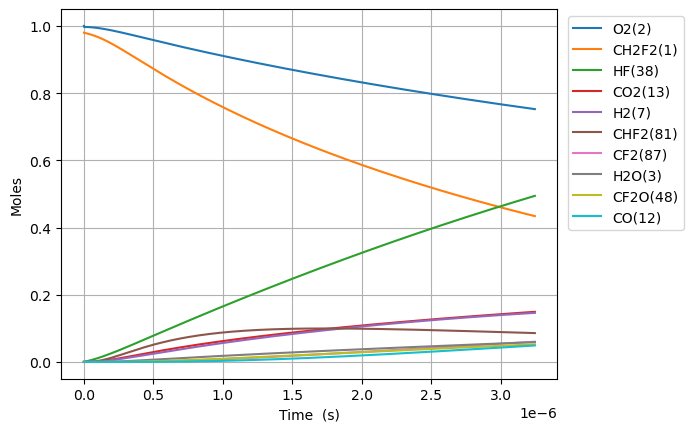

Source data for this figure (header and first rows):
Time (s), Volume (m^3), N2, Ne, CH2F2(1), O2(2), H2O(3), OH(4), H(5), O(6), H2(7), HO2(10), H2O2(11), CO(12), CO2(13), HCO(14), CH2O(19), F(37), HF(38), CHF(40), CHF3(41), CF2(42), CF3(44), CHFO(46)
0.0, 0.3943, 3.76, 0.0, 0.9798, 1.0, 0.0, 0.0, 0.0, 0.0, 0.0, 0.0, 0.0, 0.0, 0.0, 0.0, 0.0, 0.0, 0.0, 0.0, 0.0, 0.0, 0.0, 0.0
2.5893131056220085e-23, 0.3943, 3.76, 0.0, 0.9798, 1, 2.0455461901462034e-53, 6.751763501490548e-38, 3.6435376532375677e-31, 1.3679160313511882e-25, 5.620566986412802e-22, 2.691734125764004e-20, 2.7052886819045546e-38, 2.475520737506379e-54, 3.924715675358301e-49, 1.9603476281752293e-62, 4.275936670999385e-78, 4.2138757558751697e-38, 2.568307155728145e-18, 1.1246393576864027e-37, 2.044487038901015e-46, 1.5659399360172825e-42, 9.832200434342857e-62, 1.243299029202328e-37
7.250076695741624e-23, 0.3943, 3.76, 0.0, 0.9798, 1, 2.428472436943451e-52, 4.078065154903672e-37, 1.021671913336447e-30, 3.83016488778923e-25, 1.5737587561955848e-21, 7.536855552139208e-20, 1.633994363870351e-37, 2.9389382195675716e-53, 4.6594224497853623e-48, 2.3273247041694898e-61, 9.591641034122842e-77, 2.5451809565712e-37, 7.191260036038806e-18, 6.792821720425866e-37, 1.2348701715039859e-45, 9.458277213544332e-42, 1.485835959367489e-60, 7.509526136382055e-37
1.6571603875980855e-22, 0.3943, 3.76, 0.0, 0.9798, 1, 2.384288639240181e-51, 1.9634128262385238e-36, 2.342233691081539e-30, 8.754662600688927e-25, 3.597162871304194e-21, 1.7227098404889603e-19, 7.866979486978439e-37, 2.885466971637432e-52, 4.5746485911975985e-47, 2.2849811954006064e-60, 1.8974933723238928e-75, 1.2253950698423957e-36, 1.6437165796660127e-17, 3.270451252152051e-36, 5.94536830923853e-45, 4.5537533339381796e-41, 1.5983923984263176e-59, 3.615513576920364e-36
3.521465823645932e-22, 0.3943, 3.76, 0.0, 0.9798, 1, 2.1088763002051868e-50, 8.574739646945416e-36, 5.007059173450573e-30, 1.8603658026582766e-24, 7.643971101521413e-21, 3.6607584110390333e-19, 3.435716626018776e-36, 2.5521628595395686e-51, 4.046224872667315e-46, 2.0210399907426077e-59, 3.3784057062730407e-74, 5.3516222103117236e-36, 3.492897731790278e-17, 1.428291984261723e-35, 2.596498539521442e-44, 1.9887437187418684e-40, 1.469197223016432e-58, 1.5789897670869502e-35
7.250076695741625e-22, 0.3943, 3.76, 0.0, 0.9798, 1, 1.7726375996634876e-49, 3.579785008537468e-35, 1.043151784570403e-29, 3.830164887874825e-24, 1.5737587561955848e-20, 7.53685555213916e-19, 1.4343440591457872e-35, 2.1452466627912147e-50, 3.401095808814555e-45, 1.6988058890129213e-58, 5.699735699080693e-73, 2.2341969260802467e-35, 7.191260036038807e-17, 5.962837874453236e-35, 1.0839870281303118e-43, 8.302613540762906e-40, 1.2569288624724467e-57, 6.591971452830688e-35
1.470729843993301e-21, 0.3943, 3.76, 0.0, 0.9798, 1, 1.4533154024760722e-48, 1.4624589815168036e-34, 2.165966602027249e-29, 7.769763058459043e-24, 3.1924820482824716e-20, 1.5289049834339324e-18, 5.859763496552476e-35, 1.758802824500375e-49, 2.7884238296197175e-44, 1.3927837053400112e-57, 9.363095160447065e-72, 9.127423444924813e-35, 1.458798464453586e-16, 2.436013834322994e-34, 4.428440706628265e-43, 3.3918885390102613e-39, 1.0392529752685353e-56, 2.6930354292133632e-34
2.9621741928315777e-21, 0.3943, 3.76, 0.0, 0.9798, 1, 1.1769324927024946e-47, 5.911493030531627e-34, 4.5632885689655475e-29, 1.5648959400231957e-23, 6.429928632456245e-20, 3.079343839873931e-18, 2.3686100948641146e-34, 1.424324127322969e-48, 2.258137911995673e-43, 1.1279123549380273e-56, 1.5178996561452543e-70, 3.6894504925004256e-34, 2.9381433861529978e-16, 9.846757403435638e-34, 1.790046538664679e-42, 1.371055579099555e-38, 8.451032145843935e-56, 1.0885679784200003e-33
5.945062890508131e-21, 0.3943, 3.76, 0.0, 0.9798, 1, 9.472976609897435e-47, 2.376985348020268e-33, 9.964701830940468e-29, 3.140735208619571e-23, 1.2904821800803792e-19, 6.180221552753791e-18, 9.52407701619182e-34, 1.1464199710680637e-47, 1.8175458451321796e-42, 9.07841989407442e-56, 2.444612125026776e-69, 1.483511817139617e-33, 5.896833229551819e-16, 3.9593378443088775e-33, 7.197698405842354e-42, 5.512954182342193e-38, 6.816063404584185e-55, 4.377083964267642e-33
1.1910840285861238e-20, 0.3943, 3.76, 0.0, 0.9798, 1, 7.601467143016666e-46, 9.532774379320305e-33, 2.319460566728275e-28, 6.292413746779488e-23, 2.5854608137498875e-19, 1.238197697851296e-17, 3.819580858248593e-33, 9.199298277741674e-47, 1.4584660756789248e-41, 7.284860226018398e-55, 3.9242091846920795e-68, 5.9495459108096886e-33, 1.1814212916349457e-15, 1.5878715612809552e-32, 2.886598988061296e-41, 2.210941200019889e-37, 5.475032727916165e-54, 1.755406439536333e-32
2.3842395076567455e-20, 0.3943, 3.76, 0.0, 0.9798, 1, 6.090423893873565e-45, 3.8180820213057783e-32, 5.93627225895304e-28, 1.2595770826967996e-22, 5.1754180810889e-19, 2.4785487830029106e-17, 1.5298246260961957e-32, 7.370633191155105e-46, 1.1685476588552542e-40, 5.836753081898211e-54, 6.289019180244628e-67, 2.382921636762536e-32, 2.364897228994471e-15, 6.359768539208234e-32, 1.156145239175701e-40, 8.855297008131087e-37, 4.388916375760023e-53, 7.030781909514948e-32
4.770550465797989e-20, 0.3943, 3.76, 0.0, 0.9798, 1, 4.876042355621004e-44, 1.5282278301047508e-31, 1.7053219343222436e-27, 2.5202485002819696e-22, 1.0355332615766915e-18, 4.9592509533052584e-17, 6.12328534241993e-32, 5.900988213445689e-45, 9.355486540858875e-40, 4.6729514611094675e-53, 1.0070666539837517e-65, 9.537896666245353e-32, 4.731849103713512e-15, 2.5455648191964366e-31, 4.627593973471878e-40, 3.5444265602443227e-36, 3.51469265693241e-52, 2.81414503845046e-31
9.543172382080474e-20, 0.3943, 3.76, 0.0, 0.9798, 1, 3.902315816606808e-43, 6.114901934882208e-31, 5.48204083109978e-27, 5.041591341642186e-22, 2.0715161685122892e-18, 9.920655293906436e-17, 2.450111731818562e-31, 4.722584001539324e-44, 7.487232556014416e-39, 3.739781373979005e-52, 1.6119658453594047e-64, 3.816401072032552e-31, 9.465752853151563e-15, 1.0185575028502702e-30, 1.851640373677555e-39, 1.41823230702869e-35, 2.8131786439543867e-51, 1.1260245747456979e-30
1.9088416214645448e-19, 0.3943, 3.76, 0.0, 0.9798, 1, 3.12244555677006e-42, 2.4463589568804927e-30, 1.924879654431516e-26, 1.0084277049122117e-21, 4.143481982383465e-18, 1.9843463975094713e-16, 9.802042344214163e-31, 3.77878472685602e-43, 5.990923617181878e-38, 2.9923933023226156e-51, 2.579672845155164e-63, 1.5268089675003031e-30, 1.893356035202753e-14, 4.074893256209061e-30, 7.407767308609363e-39, 5.673852725464662e-35, 2.251112861754926e-50, 4.5048315221469314e-30
3.817890387977539e-19, 0.3943, 3.76, 0.0, 0.9798, 1, 2.4981936384761037e-41, 9.786232276653242e-30, 7.16355796491126e-26, 2.0169648563119988e-21, 8.287413610125733e-18, 3.968908133741495e-16, 3.921136043793662e-30, 3.023314822393316e-42, 4.7931939712648365e-37, 2.3941419469067575e-50, 4.127898603011214e-62, 6.107733160243084e-30, 3.786917534977893e-14, 1.630089960888098e-29, 2.963348162264981e-38, 2.2697258027689626e-34, 1.8011182959609368e-49, 1.8020792639321077e-29
7.635987921003528e-19, 0.3943, 3.76, 0.0, 0.9798, 1, 1.9986498031992324e-40, 3.914652227408023e-29, 2.7582223256997766e-25, 4.0340391987267734e-21, 1.6575276865609945e-17, 7.938031606183015e-16, 1.5685182410079782e-29, 2.4187666804041796e-41, 3.834737217675422e-36, 1.915404483619323e-49, 6.604975438802987e-61, 2.4431928676618622e-29, 7.574040534527957e-14, 6.520625169775567e-29, 1.185387561481802e-37, 9.07927264906971e-34, 1.440985845094463e-48, 7.208610376293174e-29
1.5272182987055505e-18, 0.3943, 3.76, 0.0, 0.9798, 1, 1.5989578167433422e-39, 1.5658927718788952e-28, 1.0818478852392172e-24, 8.06818804201713e-21, 3.3151003376577065e-17, 1.587627855097595e-15, 6.274200613257151e-29, 1.9350592745354238e-40, 3.0678625922434805e-35, 1.5323599570533254e-48, 1.05682308888472e-59, 9.772971817129155e-29, 1.514828653362723e-13, 2.6083031340733645e-28, 4.741647217550098e-37, 3.631782948281063e-33, 1.1528251607364804e-47, 2.8835028156540765e-28
3.054457311915946e-18, 0.3943, 3.76, 0.0, 0.9798, 1, 1.2791814691959825e-38, 6.263634985907639e-28, 4.284508577747161e-24, 1.6136486362441086e-20, 6.63024563985061e-17, 3.1752772440201408e-15, 2.5097057753525695e-28, 1.5480657919420996e-39, 2.4543192012540792e-34, 1.2259025118985235e-47, 1.6909385700113678e-58, 3.909229705152203e-28, 3.0296778531822354e-13, 1.0433318669354877e-27, 1.8966785829200327e-36, 1.4527279569658136e-32, 9.222747230237279e-47, 1.1534128593770202e-27
6.108935338336737e-18, 0.3943, 3.76, 0.0, 0.9798, 1, 1.0233513031979e-37, 2.505466882893013e-27, 1.7052267510316338e-23, 3.227308553866207e-20, 1.3260536244234336e-16, 6.350576021721065e-15, 1.0038874161556272e-27, 1.238459982502048e-38, 1.9634670117913813e-33, 9.807278248575584e-47, 2.7055190544426755e-57, 1.5637008046765724e-27, 6.05937625281989e-13, 4.1733486942810595e-27, 7.586756134890222e-36, 5.810941381631279e-32, 7.378256167933241e-46, 4.613674903712021e-27
1.2217891391178318e-17, 0.3943, 3.76, 0.0, 0.9798, 1, 8.186835600709564e-37, 1.0021894179047331e-26, 6.803753555667118e-23, 6.454629403259706e-20, 2.6521117452993456e-16, 1.2701173576546251e-14, 4.015559876529898e-27, 9.907709255488831e-38, 1.5707782693264974e-32, 7.845845809053837e-46, 4.3288444921184015e-56, 6.25482687933455e-27, 1.211877305208972e-12, 1.6693437228955776e-26, 3.0347127436202845e-35, 2.3243824620830376e-31, 5.902628296828844e-45, 1.84547465463102e-26
2.443580349686148e-17, 0.3943, 3.76, 0.0, 0.9798, 1, 6.549479612523733e-36, 4.00876369740658e-26, 2.7180707230227394e-22, 1.290927515864452e-19, 5.304227987047837e-16, 2.5402368683889952e-14, 1.6062259928800834e-26, 7.926179161929048e-37, 1.2566244787218102e-31, 6.276685849353101e-45, 6.926162804120051e-55, 2.5019401361521798e-26, 2.423756665060745e-12, 6.677383380885145e-26, 1.2138886986095632e-34, 9.297541656516498e-31, 4.722111996707141e-44, 7.381908003986785e-26
4.887162770822781e-17, 0.3943, 3.76, 0.0, 0.9798, 1, 5.239589841827582e-35, 1.603507241150264e-25, 1.086542147829268e-21, 2.5818582895810285e-19, 1.0608460470531497e-15, 5.080475888935072e-14, 6.424908055133842e-26, 6.340948031489365e-36, 1.0053003271625463e-30, 5.021352229157081e-44, 1.1081871103618753e-53, 1.0007816531762044e-25, 4.847515384755523e-12, 2.6709550493572334e-25, 4.855574342944265e-34, 3.719019015692895e-30, 3.7776933638404586e-43, 2.952765078016173e-25
9.774327613096046e-17, 0.3943, 3.76, 0.0, 0.9798, 1, 4.191677052622809e-34, 6.4140369452131505e-25, 4.344796302420142e-21, 5.163726327576515e-19, 2.121692543744553e-15, 1.0160953926336564e-13, 2.569964038036455e-25, 5.072760304253933e-35, 8.042405576125696e-30, 4.017082993320232e-43, 1.7731006495340175e-52, 4.003167584785824e-25, 9.695032824110003e-12, 1.0683823584569543e-24, 1.9422435244101994e-33, 1.487608070053039e-29, 3.02215623410129e-42, 1.1811064059531625e-24
1.4661492455369312e-16, 0.3943, 3.76, 0.0, 0.9798, 1, 1.1985583667646505e-33, 1.362983850950382e-24, 9.231834455316715e-21, 7.745600856138217e-19, 3.1825390404306293e-15, 1.52414319600474e-13, 5.461174090065483e-25, 1.4504925372454462e-34, 2.2996255594414068e-29, 1.1486347319217375e-42, 6.5289742394750204e-52, 8.506790221130263e-25, 1.4542550263429404e-11, 2.2703127224914373e-24, 4.127290100167589e-33, 3.161167430823752e-29, 8.972023394607139e-42, 2.5098513461613082e-24
2.4435822139915843e-16, 0.3943, 3.76, 0.0, 0.9798, 1, 5.508137759859531e-33, 3.7682560272649695e-24, 2.5521046717482526e-20, 1.2909375875557572e-18, 5.304232033781492e-15, 2.5402388012706443e-13, 1.5098541466967296e-24, 6.6659254467103435e-34, 1.056822567046845e-28, 5.2786983559611415e-42, 5.027713398556781e-51, 2.3519190735297466e-24, 2.4237585141927905e-11, 6.276747487806733e-24, 1.1410894354504892e-32, 8.739698873622476e-29, 4.202684394971206e-41, 6.939001391040089e-24
3.3232718856007723e-16, 0.3943, 3.76, 0.0, 0.9798, 1, 1.239877350114986e-32, 6.710155079755688e-24, 4.544397939795957e-20, 1.7556794364263655e-18, 7.21375572778008e-15, 3.4547248448174993e-13, 2.688602978937312e-24, 1.500493170458583e-33, 2.378897053390783e-28, 1.1882296571041648e-41, 1.3857286679745545e-50, 4.18812024169559e-24, 3.2963116532463215e-11, 1.1177027938943895e-23, 2.0319615703333083e-32, 1.556281466956729e-28, 9.698118481257816e-41, 1.2356305968036933e-23
4.2029615572099604e-16, 0.3943, 3.76, 0.0, 0.9798, 1, 2.3434509663965838e-32, 1.0474658546676123e-23, 7.093731050993197e-20, 2.2204235050613052e-18, 9.12327942176049e-15, 4.3692108871021597e-13, 4.196947273130464e-24, 2.836029785672268e-33, 4.496270303524237e-28, 2.2458312582825932e-41, 3.1217698706200587e-50, 6.537792208817016e-24, 4.168864792287857e-11, 1.7447498668294584e-23, 3.1719515608586354e-32, 2.4293773622147215e-28, 1.8673137019444263e-40, 1.928836835498894e-23
5.082651228819148e-16, 0.3943, 3.76, 0.0, 0.9798, 1, 3.916992561183063e-32, 1.5016201293924475e-23, 1.016924733166518e-19, 2.685169670501143e-18, 1.1032803115723735e-14, 5.283696928194546e-13, 6.0166294146900476e-24, 4.740316174850174e-33, 7.515345185135829e-28, 3.7538214881514537e-41, 6.002419985413547e-50, 9.372506621954047e-24, 5.0414179313180615e-11, 2.501225933746185e-23, 4.5472668689860146e-32, 3.4826892613030076e-28, 3.174891912506917e-40, 2.7651280039354066e-23
6.842030572037524e-16, 0.3943, 3.76, 0.0, 0.9798, 1, 8.362343148493457e-32, 2.587131702629199e-23, 1.752023094353737e-19, 3.614666783112292e-18, 1.4851850503611114e-14, 7.112669007660358e-13, 1.036599394379157e-23, 1.0120034056011905e-32, 1.6044404235994589e-27, 8.013979645021647e-41, 1.5540555564069063e-49, 1.6148108747413178e-23, 6.786524209352626e-11, 4.3093385112593064e-23, 7.834578242145085e-32, 6.0002923379280595e-28, 7.019716818395369e-40, 4.764012895774241e-23
8.6014099152559e-16, 0.3943, 3.76, 0.0, 0.9798, 1, 1.5206031522929955e-31, 3.9598704987903815e-23, 2.6816201714693867e-19, 4.544171646386537e-18, 1.8670897891435148e-14, 8.941641082719042e-13, 1.5866189890210695e-23, 1.8402182528794713e-32, 2.917500599063046e-27, 1.4572549942310601e-40, 3.2940812538545924e-49, 2.471675042569695e-23, 8.531630487345307e-11, 6.595873332745503e-23, 1.1991815038857125e-31, 9.184047094398565e-28, 1.3151342485305678e-39, 7.291797930149108e-23
1.0360789258474276e-15, 0.3943, 3.76, 0.0, 0.9798, 1, 2.5153775078154186e-31, 5.639320026205297e-23, 3.8189083677505135e-19, 5.473684786049049e-18, 2.2489945279191608e-14, 1.0770613153071675e-12, 2.2595275528072553e-23, 3.0440800605294656e-32, 4.826115246027503e-27, 2.410583864520981e-40, 6.2366139831804075e-49, 3.520015230826145e-23, 1.0276736765293261e-10, 9.393280687343615e-23, 1.707802879263067e-31, 1.307913705884176e-27, 2.2257398688408973e-39, 1.0384357197934949e-22
1.3879547944911026e-15, 0.3943, 3.76, 0.0, 0.9798, 1, 5.802196220308512e-31, 9.935644046634166e-23, 6.728261323969302e-19, 7.332736361004746e-18, 3.0128040054498455e-14, 1.4428557279393632e-12, 3.980936276181853e-23, 7.021726889195963e-32, 1.113231656045662e-26, 5.560450765876673e-40, 1.891953977585632e-48, 6.201979202067531e-23, 1.3766949321052464e-10, 1.6549500213178807e-22, 3.009002846657374e-31, 2.3043405593917423e-27, 5.293084854959722e-39, 1.8295622971072017e-22
2.091706531778453e-15, 0.3943, 3.76, 0.0, 0.9798, 1, 1.9640015543007893e-30, 2.2266306097982864e-22, 1.5078120202889152e-18, 1.1050940377096463e-17, 4.540422960429328e-14, 2.1744445474684666e-12, 8.921414255413603e-23, 2.3767863909409096e-31, 3.7681810087743346e-26, 1.8821575104812924e-39, 9.964501009922128e-48, 1.3900104535594644e-22, 2.0747374432025773e-10, 3.708799534692319e-22, 6.7438497942167535e-31, 5.164105667308648e-27, 1.840994362688924e-38, 4.100111622904044e-22
3.4992100063531535e-15, 0.3943, 3.76, 0.0, 0.9798, 1, 9.358940633356433e-30, 6.189292647324487e-22, 4.1911084654379365e-18, 1.8487752222976548e-17, 7.595660870062766e-14, 3.6376221635660795e-12, 2.4798121810097596e-22, 1.1325777164654445e-30, 1.79559999627662e-25, 8.96877790242182e-39, 8.460915051629619e-47, 3.864436451720923e-22, 3.470822465179014e-10, 1.0309045030512547e-21, 1.8748641039315737e-30, 1.4354238336726052e-26, 8.912292622474023e-38, 1.1396743133383303e-21
6.314216955502554e-15, 0.3943, 3.76, 0.0, 0.9798, 1, 5.636896503776489e-29, 2.0100363256000842e-21, 1.3610484459480014e-17, 3.336299100297407e-17, 1.3706136688046072e-13, 6.5639773039315666e-12, 8.053149522175705e-22, 6.821295905636043e-30, 1.0814549407594517e-24, 5.40170664764168e-38, 9.71912875698731e-46, 1.2554614114595963e-21, 6.2629925082591e-10, 3.347845423610009e-21, 6.090786968137742e-30, 4.661514328438222e-26, 5.402571257529302e-37, 3.701073643916908e-21
1.1944230853801356e-14, 0.3943, 3.76, 0.0, 0.9798, 1, 3.890134389470017e-28, 7.186956529217099e-21, 4.866101783216515e-17, 6.311992948587076e-17, 2.5927088319025226e-13, 1.2416687217336587e-11, 2.8792193532124416e-21, 4.7071947234863515e-29, 7.46283115286846e-24, 3.727554000970594e-37, 1.3149774486839541e-44, 4.492165560820628e-21, 1.1847332590927985e-09, 1.1969454606732971e-20, 2.1792083579369165e-29, 1.6666169924176199e-25, 3.736060392454041e-36, 1.3232341572126867e-20
2.3204258650398962e-14, 0.3943, 3.76, 0.0, 0.9798, 1, 2.8869223834751797e-27, 2.712206308366772e-20, 1.8360886405507435e-16, 1.2265965249597315e-16, 5.036899156220996e-13, 2.4122105574912233e-11, 1.0863957023798896e-20, 3.492802160475229e-28, 5.537519416787876e-23, 2.7658657901014274e-36, 1.9343232527523205e-43, 1.6976843731105833e-20, 2.3016012742300656e-09, 4.516350061602799e-20, 8.234752708442993e-29, 6.28852329592528e-25, 2.773900163255614e-35, 4.992866582326893e-20
4.572431424359417e-14, 0.3943, 3.76, 0.0, 0.9798, 1, 2.2241799289234091e-26, 1.05337320296352e-19, 7.128919184738775e-16, 2.4184250271558966e-16, 9.925279798289417e-13, 4.753293641361303e-11, 4.218117518921755e-20, 2.6902422371120515e-27, 4.265130351908878e-22, 2.130292169217622e-35, 2.967734494664228e-42, 6.612432053065305e-20, 4.535337298918551e-09, 1.7535499042535627e-19, 3.206841419204694e-28, 2.4416222554547957e-24, 2.136887047777316e-34, 1.9385657771905458e-19
9.076442542998459e-14, 0.3943, 3.76, 0.0, 0.9798, 1, 1.7467331918886392e-25, 4.1530721860907514e-19, 2.8090051748542658e-15, 4.806219784344625e-16, 1.9702041063679592e-12, 9.435457458920523e-11, 1.6620654997127008e-19, 2.111607922165331e-26, 3.3477536947879385e-21, 1.6720236210326361e-34, 4.650752904916996e-41, 2.6219567968905338e-19, 9.002809325951336e-09, 6.909512128513509e-19, 1.2713746486358235e-27, 9.620690933989488e-24, 1.6773621249859548e-33, 7.638531771239144e-19
1.35804536616375e-13, 0.3943, 3.76, 0.0, 0.9798, 1, 5.522929235510594e-25, 9.30204197422159e-19, 6.288511953269791e-15, 7.199533615633291e-16, 2.9478802313901608e-12, 1.411761814342557e-10, 3.720864858962135e-19, 6.674194423901928e-26, 1.0581289470917884e-20, 5.284641448249516e-34, 1.963531226768538e-40, 5.900246067515713e-19, 1.3470281323191869e-08, 1.5468313850377204e-18, 2.8611503357241015e-27, 2.1537765447232112e-23, 5.301754195708393e-33, 1.710037203794679e-18
1.8084464780276542e-13, 0.3943, 3.76, 0.0, 0.9798, 1, 1.257973473312746e-24, 1.650318708306743e-18, 1.1151408378089633e-14, 9.59836941310532e-16, 3.9255563562685936e-12, 1.8799775695603772e-10, 6.598209419669215e-19, 1.519673875836952e-25, 2.409293374412943e-20, 1.2032480797018493e-33, 5.547260006653023e-40, 1.0515517669047799e-18, 1.7937753290640148e-08, 2.7429949503640927e-18, 5.100312066327952e-27, 3.8192799772743445e-23, 1.2071917734296015e-32, 3.032408237830666e-18
2.2588475898915585e-13, 0.3943, 3.76, 0.0, 0.9798, 1, 2.398210668665106e-24, 2.5759510287230015e-18, 1.7397690429414196e-14, 1.2002730166647633e-15, 4.903232482422768e-12, 2.348193011620693e-10, 1.0294098749984073e-18, 2.8961156087435347e-25, 4.591501493765321e-20, 2.2930250221841464e-33, 1.2623534319514305e-39, 1.6487834701252432e-18, 2.2405225228296178e-08, 4.2794413301483974e-18, 8.000124935429664e-27, 5.958574628774191e-23, 2.3006276588206266e-32, 4.730965841555562e-18
3.159649813619367e-13, 0.3943, 3.76, 0.0, 0.9798, 1, 6.378058929072788e-24, 5.044882514600052e-18, 3.404039648904936e-14, 1.6828037628267824e-15, 6.858584743821849e-12, 3.2846229565474965e-10, 2.0141510106712112e-18, 7.696893587400536e-25, 1.2202629042100533e-19, 6.093749005642502e-33, 4.4503240649914296e-39, 3.2577997261865166e-18, 3.13401690142315e-08, 8.373180383220234e-18, 1.5827184477045404e-26, 1.1658519925584088e-22, 6.114411050618589e-32, 9.256639130612831e-18
4.961254261074983e-13, 0.3943, 3.76, 0.0, 0.9798, 1, 2.4331879482147724e-23, 1.2462377262255461e-17, 8.392625632218225e-14, 2.6545085628380084e-15, 1.0769289345360939e-11, 5.157479091868404e-10, 4.965885062225425e-18, 2.9317081135306887e-24, 4.647898105101884e-19, 2.3207905910012008e-32, 2.640651142575751e-38, 8.193937183733924e-18, 4.9210056228595233e-08, 2.0644026362008225e-17, 4.0000730851993564e-26, 2.87436923089353e-22, 2.3290505178747353e-31, 2.2822204940710207e-17
6.7628587085306e-13, 0.3943, 3.76, 0.0, 0.9798, 1, 6.137219139445008e-23, 2.3202153274100902e-17, 1.5594583069107014e-13, 3.63508714277438e-15, 1.4679994128025136e-11, 7.03033022517291e-10, 9.227285821633962e-18, 7.383790423032679e-24, 1.1706128999944554e-18, 5.844457979548306e-32, 8.882843205645307e-38, 1.5528484393180318e-17, 6.70799429662832e-08, 3.835933176617878e-17, 7.634608139461063e-26, 5.340898499959813e-22, 5.866181588934192e-31, 4.2406706214894534e-17
8.564463155986217e-13, 0.3943, 3.76, 0.0, 0.9798, 1, 1.2454831134166762e-22, 3.728381907120405e-17, 2.5009885705309626e-13, 4.624559026869331e-15, 1.859069918451199e-11, 8.903176361360352e-10, 1.479835045140971e-17, 1.4963074309612668e-23, 2.372208660753652e-18, 1.1842308153425973e-31, 2.2447153861319644e-37, 2.539244328884813e-17, 8.494982922729557e-08, 6.151905879929573e-17, 1.2600050391143682e-25, 8.56540871237715e-22, 1.1888168021870336e-30, 6.801011436413133e-17
1e-12, 0.3943, 3.76, 0.0, 0.9798, 1, 1.9833780969652208e-22, 5.0909608559284027e-17, 3.409651935819982e-13, 5.41935968542108e-15, 2.1706789215771836e-11, 1.0395475737385999e-09, 2.0174963679013137e-17, 2.3798298180132267e-23, 3.772908847844717e-18, 1.883296083625497e-31, 4.186506125516986e-37, 3.5150055262182006e-17, 9.918873696727303e-08, 8.387037581945796e-17, 1.7604980492234775e-25, 1.1677317743827943e-21, 1.890845950248575e-30, 9.271983769478175e-17
1.2167672050897452e-12, 0.3943, 3.76, 0.0, 0.9798, 1, 3.5772135390251233e-22, 7.555106348272963e-17, 5.048042192761242e-13, 6.630260614591729e-15, 2.641211048884694e-11, 1.264885366190332e-09, 2.986946002183914e-17, 4.2843742978256326e-23, 6.792277125891293e-18, 3.389979838810646e-31, 9.172948819257586e-37, 5.3231290810869434e-17, 1.20689600319294e-07, 1.241716272183605e-16, 2.7097091900141935e-25, 1.72882479956039e-21, 3.404253128494442e-30, 1.3727353752477261e-16
1.9374089840719916e-12, 0.3943, 3.76, 0.0, 0.9798, 1, 1.4525074397777667e-21, 1.9304823576515497e-16, 1.2798048755690074e-12, 1.0749239747815429e-14, 4.205494044907368e-11, 2.0140148511861402e-09, 7.572752160921887e-17, 1.7284898701797135e-22, 2.7402256432669226e-17, 1.3669616706004669e-30, 6.03478034610638e-36, 1.4500672937985695e-16, 1.9216913678319035e-07, 3.148081715769878e-16, 7.942030289667675e-25, 4.382833593242868e-21, 1.373705430316793e-29, 3.480260187627873e-16
2.6580507630542385e-12, 0.3943, 3.76, 0.0, 0.9798, 1, 3.772823286961125e-21, 3.6620417623041717e-16, 2.408911544055945e-12, 1.5012690866621726e-14, 5.7697785136852476e-11, 2.763136395257139e-09, 1.4253989007850506e-16, 4.463294099155608e-22, 7.075663294335178e-17, 3.5281196519836664e-30, 2.1169307100055574e-35, 2.9187118505415745e-16, 2.636486656202955e-07, 5.92551264231131e-16, 1.7438609722110577e-24, 8.249265475716566e-21, 3.547931630137288e-29, 6.55077842138429e-16
3.3786925420364853e-12, 0.3943, 3.76, 0.0, 0.9798, 0.9999, 7.792737658997161e-21, 5.962686928578738e-16, 3.892107590656093e-12, 1.9421858400490477e-14, 7.33406504608985e-11, 3.5122500293668905e-09, 2.303063865688965e-16, 9.166496389655622e-22, 1.4531398328119141e-16, 7.242628896779335e-30, 5.47033579697764e-35, 5.021710157325557e-16, 3.351281868306221e-07, 9.573985210597485e-16, 3.2966256313208037e-24, 1.3327922963498443e-20, 7.288222444715149e-29, 1.058427213104103e-15
4.099334321018732e-12, 0.3943, 3.76, 0.0, 0.9798, 0.9999, 1.3997012662958106e-20, 8.844914314892488e-16, 5.7293764265718244e-12, 2.3977986614721857e-14, 8.898354232931398e-11, 4.261355784360936e-09, 3.390268331074998e-16, 1.637170454802159e-21, 2.5953165879510583e-16, 1.2929855900818488e-29, 1.1781411303550756e-34, 7.842499983358844e-16, 4.066077004141846e-07, 1.4093475690250848e-15, 5.674436056110167e-24, 1.9618608885077283e-20, 1.3020225584222812e-28, 1.558072349290111e-15
4.819976100000979e-12, 0.3943, 3.76, 0.0, 0.9798, 0.9999, 2.28811767785436e-20, 1.2321219664092288e-15, 7.920701507024333e-12, 2.8682319700567336e-14, 1.0462646665001568e-10, 5.01045369096904e-09, 4.687010525959439e-16, 2.661252658830874e-21, 4.2186639729833495e-16, 2.1008419238088663e-29, 2.2452625902520173e-34, 1.146449926809904e-15, 4.78087206370999e-07, 1.9483960459853616e-15, 9.144666731754965e-24, 2.712112636684908e-20, 2.1170235759969772e-28, 2.1540114803584598e-15
6.261259657965473e-12, 0.3943, 3.76, 0.0, 0.9798, 0.9999, 5.0721727571842487e-20, 2.110604402024869e-15, 1.3365454426777476e-11, 3.854057691975355e-14, 1.3591243627913704e-10, 6.508626081407643e-09, 7.909101060992648e-16, 5.833545084478011e-21, 9.247112348128153e-16, 4.601064566812445e-29, 6.385159766839637e-34, 2.1445705957187138e-15, 6.210461954044564e-07, 3.2877818889254287e-15, 2.064472754319332e-23, 4.576086990365861e-20, 4.643316457288461e-28, 3.634764701674362e-15
7.702543215929966e-12, 0.3943, 3.76, 0.0, 0.9798, 0.9999, 9.549094769451148e-20, 3.2417110995934974e-15, 2.0226234852974148e-11, 4.900658204299927e-14, 1.671986066074979e-10, 8.006767444250813e-09, 1.1969321474339013e-15, 1.0860409757813938e-20, 1.721489701895949e-15, 8.558404379810647e-29, 1.4666363533799725e-33, 3.563227647892175e-15, 7.640051539311557e-07, 4.97553736581322e-15, 4.0831951664713514e-23, 6.924558444456876e-20, 8.650338758851808e-28, 5.500672949558204e-15
9.14382677389446e-12, 0.3943, 3.76, 0.0, 0.9798, 0.9999, 1.6153518192170892e-19, 4.635435798933489e-15, 2.85029119731826e-11, 6.009028565380683e-14, 1.9848502489023602e-10, 9.504878021259988e-09, 1.6867657905909065e-15, 1.816871927480019e-20, 2.879831707243489e-15, 1.430524014192319e-28, 2.9264059890129933e-33, 5.469082782629602e-15, 9.069640819512858e-07, 7.011643961678001e-15, 7.34582918417211e-23, 9.757370554887198e-20, 1.4482278606791682e-27, 7.751722483066093e-15
1e-11, 0.3943, 3.76, 0.0, 0.9798, 0.9998, 2.1268156543357924e-19, 5.59178639588099e-15, 3.4089862125567154e-11, 6.697092271129532e-14, 2.1707039666321248e-10, 1.0394794021905255e-08, 2.0174248267033285e-15, 2.3765029056131674e-20, 3.766794867536193e-15, 1.8702013737424232e-28, 4.199731544829938e-33, 6.859173345957528e-15, 9.918867088071284e-07, 8.386084635852028e-15, 1.0052515589944665e-22, 1.1669411161711327e-19, 1.895231030723905e-27, 9.271267343252032e-15
1.2026393889823448e-11, 0.3943, 3.76, 0.0, 0.9798, 0.9998, 3.756720224931433e-19, 8.250707105106412e-15, 4.93034363749476e-11, 8.415058339958435e-14, 2.6105879431721553e-10, 1.2501007776002345e-08, 2.9178624048861437e-15, 4.133709505028211e-20, 6.551667658391359e-15, 3.2491888904122066e-28, 8.856496913973696e-33, 1.10088688844251e-14, 1.1928818464727236e-06, 1.2128837272251056e-14, 1.945741522390922e-22, 1.6875393268251694e-19, 3.300756398102036e-27, 1.3409191349484879e-14
1.4908961005752435e-11, 0.3943, 3.76, 0.0, 0.9798, 0.9998, 7.312627617486848e-19, 1.3036340512741662e-14, 7.576599443498351e-11, 1.108010462239464e-13, 3.2363412251471705e-10, 1.5497017244452476e-08, 4.484189127092884e-15, 7.87534021123822e-20, 1.2481028278256304e-14, 6.180018242752385e-28, 2.116064807160927e-32, 1.9296563647084697e-14, 1.4787994889708024e-06, 1.863921698535562e-14, 4.281926805001971e-22, 2.5928912775615886e-19, 6.301397819207308e-27, 2.0607064995941495e-14
2.0674095237610407e-11, 0.3943, 3.76, 0.0, 0.9798, 0.9997, 2.032794285463186e-18, 2.6438274453228983e-14, 1.4567313041632725e-10, 1.721906595359004e-13, 4.487909666988159e-10, 2.1488682779589374e-08, 8.622490650226703e-15, 2.0998777324740848e-19, 3.327465341720788e-14, 1.6427057911972087e-27, 8.010751157073413e-32, 4.6243587534590675e-14, 2.0506344079071184e-06, 3.5838969037934596e-14, 1.4665846919909933e-21, 4.983750897710227e-19, 1.688830686997325e-26, 3.9623615481962034e-14
... 543 more rows
